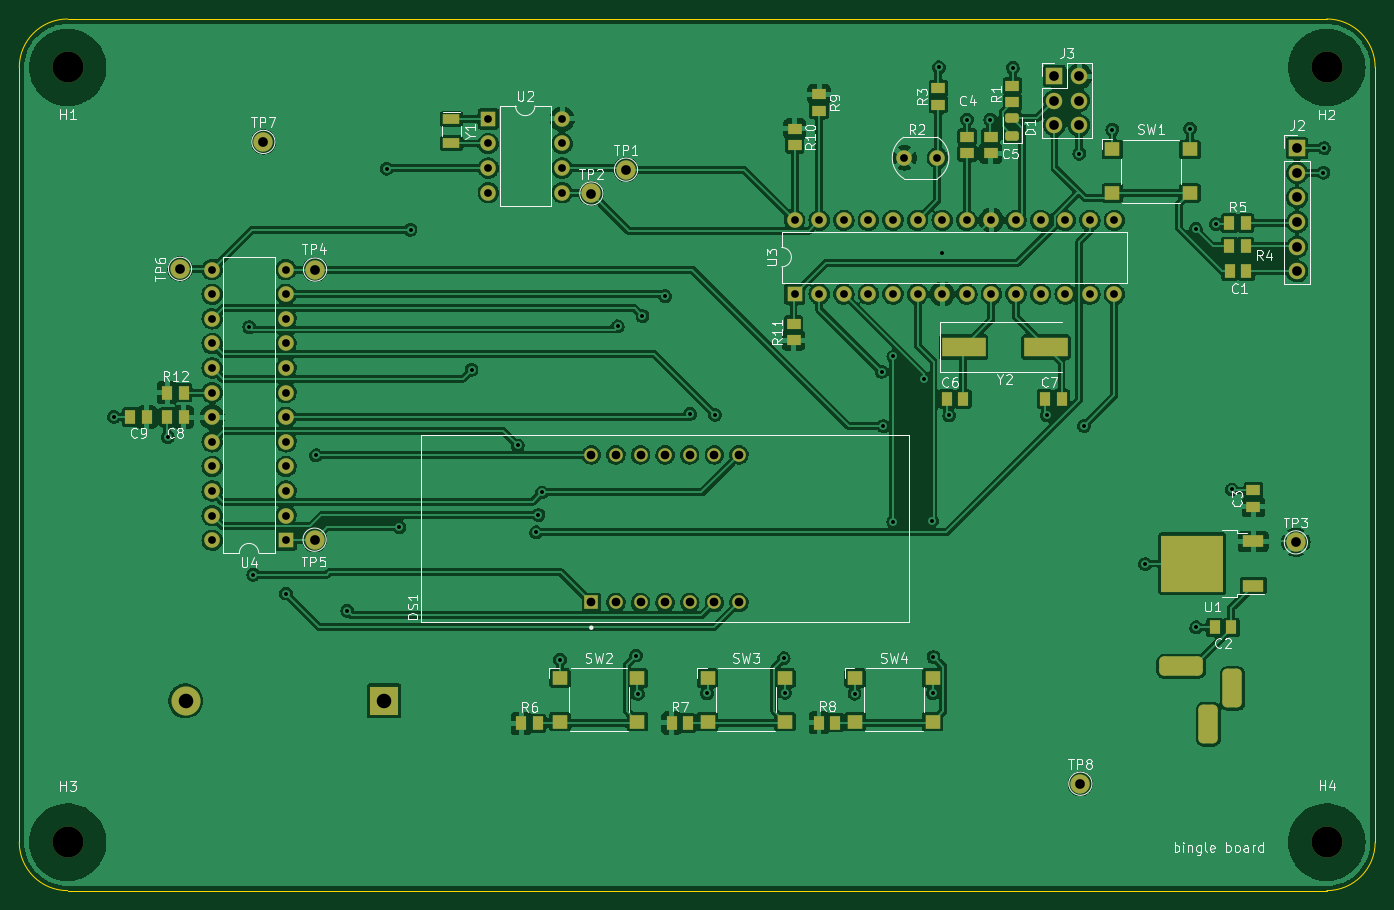
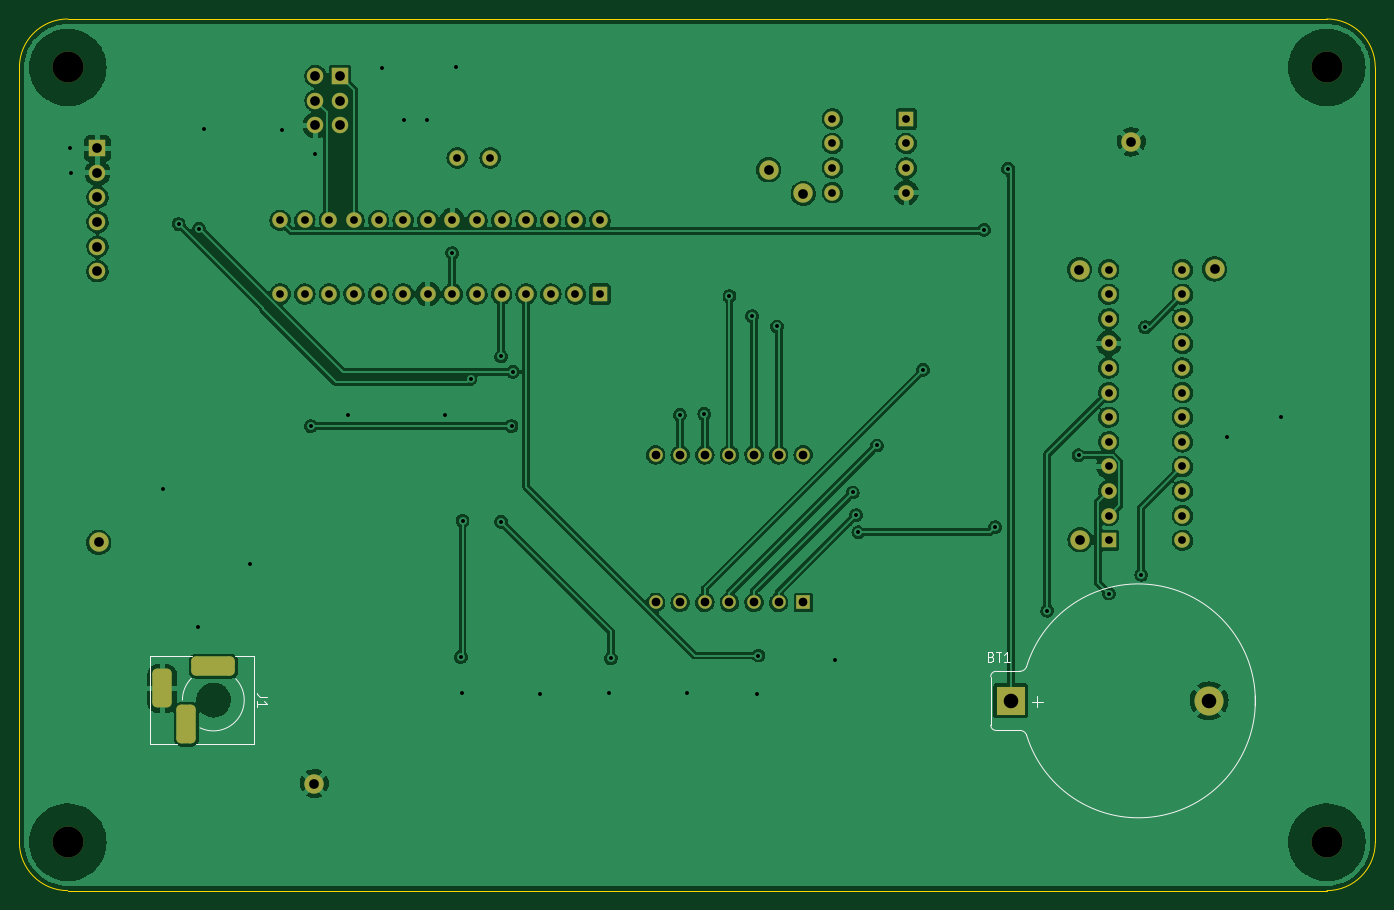
Circuit board: 10 layer files. Board 140.0 x 90.0 mm.
- bottom_copper: hps_clock-B_Cu.gbr (507773 bytes)
- bottom_mask: hps_clock-B_Mask.gbr (4422 bytes)
- paste: hps_clock-B_Paste.gbr (470 bytes)
- bottom_silk: hps_clock-B_Silkscreen.gbr (6644 bytes)
- outline: hps_clock-Edge_Cuts.gbr (954 bytes)
- top_copper: hps_clock-F_Cu.gbr (418036 bytes)
- top_mask: hps_clock-F_Mask.gbr (6867 bytes)
- paste: hps_clock-F_Paste.gbr (3492 bytes)
- top_silk: hps_clock-F_Silkscreen.gbr (44584 bytes)
- drill: hps_clock.drl (3110 bytes)

=== bottom_copper: hps_clock-B_Cu.gbr (507773 bytes, source omitted) ===
=== bottom_mask: hps_clock-B_Mask.gbr ===
%TF.GenerationSoftware,KiCad,Pcbnew,(6.0.5-0)*%
%TF.CreationDate,2022-07-24T21:09:41-05:00*%
%TF.ProjectId,hps_clock,6870735f-636c-46f6-936b-2e6b69636164,rev?*%
%TF.SameCoordinates,PX4c5bb48PY8abc9a0*%
%TF.FileFunction,Soldermask,Bot*%
%TF.FilePolarity,Negative*%
%FSLAX46Y46*%
G04 Gerber Fmt 4.6, Leading zero omitted, Abs format (unit mm)*
G04 Created by KiCad (PCBNEW (6.0.5-0)) date 2022-07-24 21:09:41*
%MOMM*%
%LPD*%
G01*
G04 APERTURE LIST*
G04 Aperture macros list*
%AMRoundRect*
0 Rectangle with rounded corners*
0 $1 Rounding radius*
0 $2 $3 $4 $5 $6 $7 $8 $9 X,Y pos of 4 corners*
0 Add a 4 corners polygon primitive as box body*
4,1,4,$2,$3,$4,$5,$6,$7,$8,$9,$2,$3,0*
0 Add four circle primitives for the rounded corners*
1,1,$1+$1,$2,$3*
1,1,$1+$1,$4,$5*
1,1,$1+$1,$6,$7*
1,1,$1+$1,$8,$9*
0 Add four rect primitives between the rounded corners*
20,1,$1+$1,$2,$3,$4,$5,0*
20,1,$1+$1,$4,$5,$6,$7,0*
20,1,$1+$1,$6,$7,$8,$9,0*
20,1,$1+$1,$8,$9,$2,$3,0*%
G04 Aperture macros list end*
%ADD10C,3.200000*%
%ADD11C,2.000000*%
%ADD12O,1.700000X1.700000*%
%ADD13R,1.700000X1.700000*%
%ADD14R,1.600000X1.600000*%
%ADD15O,1.600000X1.600000*%
%ADD16R,1.400000X1.400000*%
%ADD17C,1.400000*%
%ADD18C,1.600000*%
%ADD19R,3.000000X3.000000*%
%ADD20C,3.000000*%
%ADD21RoundRect,0.500000X1.750000X0.500000X-1.750000X0.500000X-1.750000X-0.500000X1.750000X-0.500000X0*%
%ADD22RoundRect,0.500000X-0.500000X1.500000X-0.500000X-1.500000X0.500000X-1.500000X0.500000X1.500000X0*%
G04 APERTURE END LIST*
D10*
%TO.C,H4*%
X134932600Y5476000D03*
%TD*%
D11*
%TO.C,TP4*%
X30474000Y64602400D03*
%TD*%
%TO.C,TP3*%
X131743200Y36433800D03*
%TD*%
D12*
%TO.C,J2*%
X131870200Y64424600D03*
X131870200Y66964600D03*
X131870200Y69504600D03*
X131870200Y72044600D03*
X131870200Y74584600D03*
D13*
X131870200Y77124600D03*
%TD*%
D14*
%TO.C,U2*%
X48365000Y80162600D03*
D15*
X48365000Y77622600D03*
X48365000Y75082600D03*
X48365000Y72542600D03*
X55985000Y72542600D03*
X55985000Y75082600D03*
X55985000Y77622600D03*
X55985000Y80162600D03*
%TD*%
D13*
%TO.C,J3*%
X106820800Y84577200D03*
D12*
X109360800Y84577200D03*
X106820800Y82037200D03*
X109360800Y82037200D03*
X106820800Y79497200D03*
X109360800Y79497200D03*
%TD*%
D11*
%TO.C,TP5*%
X30423200Y36713200D03*
%TD*%
D10*
%TO.C,H2*%
X134932600Y85476000D03*
%TD*%
%TO.C,H3*%
X4932600Y5476000D03*
%TD*%
D11*
%TO.C,TP1*%
X62580400Y74920800D03*
%TD*%
D16*
%TO.C,DS1*%
X58997600Y30230200D03*
D17*
X61537600Y30230200D03*
X64077600Y30230200D03*
X66617600Y30230200D03*
X69157600Y30230200D03*
X71697600Y30230200D03*
X74237600Y30230200D03*
X74237600Y45470200D03*
X71697600Y45470200D03*
X69157600Y45470200D03*
X66617600Y45470200D03*
X64077600Y45470200D03*
X61537600Y45470200D03*
X58997600Y45470200D03*
%TD*%
D14*
%TO.C,U3*%
X79988000Y62072400D03*
D15*
X82528000Y62072400D03*
X85068000Y62072400D03*
X87608000Y62072400D03*
X90148000Y62072400D03*
X92688000Y62072400D03*
X95228000Y62072400D03*
X97768000Y62072400D03*
X100308000Y62072400D03*
X102848000Y62072400D03*
X105388000Y62072400D03*
X107928000Y62072400D03*
X110468000Y62072400D03*
X113008000Y62072400D03*
X113008000Y69692400D03*
X110468000Y69692400D03*
X107928000Y69692400D03*
X105388000Y69692400D03*
X102848000Y69692400D03*
X100308000Y69692400D03*
X97768000Y69692400D03*
X95228000Y69692400D03*
X92688000Y69692400D03*
X90148000Y69692400D03*
X87608000Y69692400D03*
X85068000Y69692400D03*
X82528000Y69692400D03*
X79988000Y69692400D03*
%TD*%
D10*
%TO.C,H1*%
X4932600Y85476000D03*
%TD*%
D18*
%TO.C,R2*%
X94733200Y76134000D03*
X91333200Y76134000D03*
%TD*%
D14*
%TO.C,U4*%
X27466200Y36657400D03*
D15*
X27466200Y39197400D03*
X27466200Y41737400D03*
X27466200Y44277400D03*
X27466200Y46817400D03*
X27466200Y49357400D03*
X27466200Y51897400D03*
X27466200Y54437400D03*
X27466200Y56977400D03*
X27466200Y59517400D03*
X27466200Y62057400D03*
X27466200Y64597400D03*
X19846200Y64597400D03*
X19846200Y62057400D03*
X19846200Y59517400D03*
X19846200Y56977400D03*
X19846200Y54437400D03*
X19846200Y51897400D03*
X19846200Y49357400D03*
X19846200Y46817400D03*
X19846200Y44277400D03*
X19846200Y41737400D03*
X19846200Y39197400D03*
X19846200Y36657400D03*
%TD*%
D11*
%TO.C,TP7*%
X25139400Y77785000D03*
%TD*%
%TO.C,TP6*%
X16529400Y64678600D03*
%TD*%
%TO.C,TP2*%
X58999000Y72457000D03*
%TD*%
%TO.C,TP8*%
X109492800Y11516400D03*
%TD*%
D19*
%TO.C,BT1*%
X37591286Y20070183D03*
D20*
X17101286Y20070183D03*
%TD*%
D21*
%TO.C,J1*%
X119899800Y23652400D03*
D22*
X125199800Y21352400D03*
X122699800Y17652400D03*
%TD*%
M02*

=== paste: hps_clock-B_Paste.gbr ===
%TF.GenerationSoftware,KiCad,Pcbnew,(6.0.5-0)*%
%TF.CreationDate,2022-07-24T21:09:41-05:00*%
%TF.ProjectId,hps_clock,6870735f-636c-46f6-936b-2e6b69636164,rev?*%
%TF.SameCoordinates,PX4c5bb48PY8abc9a0*%
%TF.FileFunction,Paste,Bot*%
%TF.FilePolarity,Positive*%
%FSLAX46Y46*%
G04 Gerber Fmt 4.6, Leading zero omitted, Abs format (unit mm)*
G04 Created by KiCad (PCBNEW (6.0.5-0)) date 2022-07-24 21:09:41*
%MOMM*%
%LPD*%
G01*
G04 APERTURE LIST*
G04 APERTURE END LIST*
M02*

=== bottom_silk: hps_clock-B_Silkscreen.gbr (6644 bytes, source omitted) ===
=== outline: hps_clock-Edge_Cuts.gbr ===
%TF.GenerationSoftware,KiCad,Pcbnew,(6.0.5-0)*%
%TF.CreationDate,2022-07-24T21:09:41-05:00*%
%TF.ProjectId,hps_clock,6870735f-636c-46f6-936b-2e6b69636164,rev?*%
%TF.SameCoordinates,PX4c5bb48PY8abc9a0*%
%TF.FileFunction,Profile,NP*%
%FSLAX46Y46*%
G04 Gerber Fmt 4.6, Leading zero omitted, Abs format (unit mm)*
G04 Created by KiCad (PCBNEW (6.0.5-0)) date 2022-07-24 21:09:41*
%MOMM*%
%LPD*%
G01*
G04 APERTURE LIST*
%TA.AperFunction,Profile*%
%ADD10C,0.050000*%
%TD*%
G04 APERTURE END LIST*
D10*
X139932600Y85476000D02*
X139932600Y5476000D01*
X-67400Y85476000D02*
X-67400Y5476000D01*
X4932600Y90476000D02*
G75*
G03*
X-67400Y85476000I0J-5000000D01*
G01*
X-67400Y5476000D02*
G75*
G03*
X4932600Y476000I5000000J0D01*
G01*
X134932600Y476000D02*
G75*
G03*
X139932600Y5476000I0J5000000D01*
G01*
X134932600Y90476000D02*
X4932600Y90476000D01*
X139932600Y85476000D02*
G75*
G03*
X134932600Y90476000I-5000000J0D01*
G01*
X134932600Y476000D02*
X4932600Y476000D01*
M02*

=== top_copper: hps_clock-F_Cu.gbr (418036 bytes, source omitted) ===
=== top_mask: hps_clock-F_Mask.gbr (6867 bytes, source omitted) ===
=== paste: hps_clock-F_Paste.gbr ===
%TF.GenerationSoftware,KiCad,Pcbnew,(6.0.5-0)*%
%TF.CreationDate,2022-07-24T21:09:41-05:00*%
%TF.ProjectId,hps_clock,6870735f-636c-46f6-936b-2e6b69636164,rev?*%
%TF.SameCoordinates,PX4c5bb48PY8abc9a0*%
%TF.FileFunction,Paste,Top*%
%TF.FilePolarity,Positive*%
%FSLAX46Y46*%
G04 Gerber Fmt 4.6, Leading zero omitted, Abs format (unit mm)*
G04 Created by KiCad (PCBNEW (6.0.5-0)) date 2022-07-24 21:09:41*
%MOMM*%
%LPD*%
G01*
G04 APERTURE LIST*
G04 Aperture macros list*
%AMRoundRect*
0 Rectangle with rounded corners*
0 $1 Rounding radius*
0 $2 $3 $4 $5 $6 $7 $8 $9 X,Y pos of 4 corners*
0 Add a 4 corners polygon primitive as box body*
4,1,4,$2,$3,$4,$5,$6,$7,$8,$9,$2,$3,0*
0 Add four circle primitives for the rounded corners*
1,1,$1+$1,$2,$3*
1,1,$1+$1,$4,$5*
1,1,$1+$1,$6,$7*
1,1,$1+$1,$8,$9*
0 Add four rect primitives between the rounded corners*
20,1,$1+$1,$2,$3,$4,$5,0*
20,1,$1+$1,$4,$5,$6,$7,0*
20,1,$1+$1,$6,$7,$8,$9,0*
20,1,$1+$1,$8,$9,$2,$3,0*%
G04 Aperture macros list end*
%ADD10R,1.400000X1.150000*%
%ADD11R,1.150000X1.400000*%
%ADD12R,4.500000X2.000000*%
%ADD13R,1.800000X1.000000*%
%ADD14R,1.600000X1.400000*%
%ADD15RoundRect,0.243750X0.456250X-0.243750X0.456250X0.243750X-0.456250X0.243750X-0.456250X-0.243750X0*%
%ADD16R,3.050000X2.750000*%
%ADD17R,2.200000X1.200000*%
G04 APERTURE END LIST*
D10*
%TO.C,C5*%
X100221800Y76604800D03*
X100221800Y78304800D03*
%TD*%
D11*
%TO.C,R6*%
X51772200Y17739400D03*
X53472200Y17739400D03*
%TD*%
D10*
%TO.C,R9*%
X82518000Y82687200D03*
X82518000Y80987200D03*
%TD*%
D11*
%TO.C,C8*%
X16896200Y49362400D03*
X15196200Y49362400D03*
%TD*%
%TO.C,C2*%
X125066600Y27645400D03*
X123366600Y27645400D03*
%TD*%
%TO.C,R7*%
X67291600Y17790200D03*
X68991600Y17790200D03*
%TD*%
D12*
%TO.C,Y2*%
X97445000Y56601400D03*
X105945000Y56601400D03*
%TD*%
D13*
%TO.C,Y1*%
X44545000Y80152600D03*
X44545000Y77652600D03*
%TD*%
D10*
%TO.C,R10*%
X80003400Y79143000D03*
X80003400Y77443000D03*
%TD*%
D11*
%TO.C,R4*%
X124848000Y66990000D03*
X126548000Y66990000D03*
%TD*%
%TO.C,R8*%
X82506200Y17815600D03*
X84206200Y17815600D03*
%TD*%
%TO.C,R5*%
X124873400Y69403000D03*
X126573400Y69403000D03*
%TD*%
D14*
%TO.C,SW3*%
X78999600Y22427800D03*
X70999600Y22427800D03*
X78999600Y17927800D03*
X70999600Y17927800D03*
%TD*%
%TO.C,SW2*%
X63759600Y22427800D03*
X55759600Y22427800D03*
X63759600Y17927800D03*
X55759600Y17927800D03*
%TD*%
D11*
%TO.C,R12*%
X15196200Y51902400D03*
X16896200Y51902400D03*
%TD*%
%TO.C,C6*%
X95688800Y51242000D03*
X97388800Y51242000D03*
%TD*%
D10*
%TO.C,C4*%
X97808800Y76604800D03*
X97808800Y78304800D03*
%TD*%
%TO.C,R3*%
X94837000Y81608600D03*
X94837000Y83308600D03*
%TD*%
D11*
%TO.C,C9*%
X13086200Y49362400D03*
X11386200Y49362400D03*
%TD*%
D15*
%TO.C,D1*%
X102482400Y78396900D03*
X102482400Y80271900D03*
%TD*%
D14*
%TO.C,SW4*%
X94239600Y22427800D03*
X86239600Y22427800D03*
X94239600Y17927800D03*
X86239600Y17927800D03*
%TD*%
D11*
%TO.C,C1*%
X124924200Y64424600D03*
X126624200Y64424600D03*
%TD*%
D16*
%TO.C,U1*%
X122724800Y32724400D03*
X122724800Y35774400D03*
X119374800Y32724400D03*
X119374800Y35774400D03*
D17*
X127349800Y31969400D03*
X127349800Y36529400D03*
%TD*%
D10*
%TO.C,R1*%
X102482400Y81888000D03*
X102482400Y83588000D03*
%TD*%
%TO.C,R11*%
X79876400Y57300800D03*
X79876400Y59000800D03*
%TD*%
%TO.C,C3*%
X127366200Y40093200D03*
X127366200Y41793200D03*
%TD*%
D11*
%TO.C,C7*%
X105848800Y51242000D03*
X107548800Y51242000D03*
%TD*%
D14*
%TO.C,SW1*%
X120808000Y77012400D03*
X112808000Y77012400D03*
X120808000Y72512400D03*
X112808000Y72512400D03*
%TD*%
M02*

=== top_silk: hps_clock-F_Silkscreen.gbr (44584 bytes, source omitted) ===
=== drill: hps_clock.drl ===
M48
; DRILL file {KiCad (6.0.5-0)} date Sunday, July 24, 2022 at 09:09:58 PM
; FORMAT={-:-/ absolute / inch / decimal}
; #@! TF.CreationDate,2022-07-24T21:09:58-05:00
; #@! TF.GenerationSoftware,Kicad,Pcbnew,(6.0.5-0)
; #@! TF.FileFunction,MixedPlating,1,2
FMAT,2
INCH
; #@! TA.AperFunction,Plated,PTH,ViaDrill
T1C0.0160
; #@! TA.AperFunction,Plated,PTH,ComponentDrill
T2C0.0315
; #@! TA.AperFunction,Plated,PTH,ComponentDrill
T3C0.0354
; #@! TA.AperFunction,Plated,PTH,ComponentDrill
T4C0.0394
; #@! TA.AperFunction,Plated,PTH,ComponentDrill
T5C0.0591
; #@! TA.AperFunction,NonPlated,NPTH,ComponentDrill
T6C0.1260
%
G90
G05
T1
X0.3817Y1.9444
X0.6007Y1.8624
X0.9327Y2.3094
X0.9487Y1.3024
X1.0807Y1.2264
X1.2037Y1.7884
X1.3307Y1.1564
X1.4907Y2.9534
X1.5427Y1.4964
X1.5877Y2.7044
X1.8357Y2.1354
X2.0237Y1.8284
X2.0987Y1.4754
X2.1077Y1.5454
X2.1217Y1.6374
X2.1957Y0.9574
X2.4297Y2.3124
X2.5047Y0.9744
X2.5117Y0.8184
X2.5307Y2.3544
X2.6227Y2.4354
X2.7247Y1.9564
X2.7937Y0.8204
X2.8247Y1.9524
X3.1047Y0.9634
X3.1107Y0.8234
X3.3927Y0.8194
X3.5027Y2.1274
X3.5087Y1.9074
X3.5507Y2.1904
X3.5507Y1.5184
X3.6753Y2.0994
X3.7077Y1.5224
X3.7117Y0.8204
X3.7137Y0.9684
X3.7357Y3.3654
X3.7497Y2.6104
X3.7777Y1.9514
X3.8507Y3.1534
X3.9447Y3.1524
X4.0357Y3.3639
X4.1747Y1.9514
X4.3067Y3.0144
X4.3247Y1.9074
X4.4407Y3.1124
X4.5737Y1.3464
X4.7567Y3.1164
X4.7797Y2.7084
X4.7817Y1.0894
X4.8617Y2.7284
X4.9257Y1.6494
X5.2987Y2.9374
X5.3017Y3.0374
T2
X0.7813Y2.5432
X0.7813Y2.4432
X0.7813Y2.3432
X0.7813Y2.2432
X0.7813Y2.1432
X0.7813Y2.0432
X0.7813Y1.9432
X0.7813Y1.8432
X0.7813Y1.7432
X0.7813Y1.6432
X0.7813Y1.5432
X0.7813Y1.4432
X1.0813Y2.5432
X1.0813Y2.4432
X1.0813Y2.3432
X1.0813Y2.2432
X1.0813Y2.1432
X1.0813Y2.0432
X1.0813Y1.9432
X1.0813Y1.8432
X1.0813Y1.7432
X1.0813Y1.6432
X1.0813Y1.5432
X1.0813Y1.4432
X1.9041Y3.156
X1.9041Y3.056
X1.9041Y2.956
X1.9041Y2.856
X2.2041Y3.156
X2.2041Y3.056
X2.2041Y2.956
X2.2041Y2.856
X3.1491Y2.7438
X3.1491Y2.4438
X3.2491Y2.7438
X3.2491Y2.4438
X3.3491Y2.7438
X3.3491Y2.4438
X3.4491Y2.7438
X3.4491Y2.4438
X3.5491Y2.7438
X3.5491Y2.4438
X3.5958Y2.9974
X3.6491Y2.7438
X3.6491Y2.4438
X3.7297Y2.9974
X3.7491Y2.7438
X3.7491Y2.4438
X3.8491Y2.7438
X3.8491Y2.4438
X3.9491Y2.7438
X3.9491Y2.4438
X4.0491Y2.7438
X4.0491Y2.4438
X4.1491Y2.7438
X4.1491Y2.4438
X4.2491Y2.7438
X4.2491Y2.4438
X4.3491Y2.7438
X4.3491Y2.4438
X4.4491Y2.7438
X4.4491Y2.4438
T3
X2.3227Y1.7902
X2.3227Y1.1902
X2.4227Y1.7902
X2.4227Y1.1902
X2.5227Y1.7902
X2.5227Y1.1902
X2.6227Y1.7902
X2.6227Y1.1902
X2.7227Y1.7902
X2.7227Y1.1902
X2.8227Y1.7902
X2.8227Y1.1902
X2.9227Y1.7902
X2.9227Y1.1902
T4
X0.6508Y2.5464
X0.9897Y3.0624
X1.1978Y1.4454
X1.1998Y2.5434
X2.3228Y2.8526
X2.4638Y2.9496
X4.2055Y3.3298
X4.2055Y3.2298
X4.2055Y3.1298
X4.3055Y3.3298
X4.3055Y3.2298
X4.3055Y3.1298
X4.3107Y0.4534
X5.1867Y1.4344
X5.1917Y3.0364
X5.1917Y2.9364
X5.1917Y2.8364
X5.1917Y2.7364
X5.1917Y2.6364
X5.1917Y2.5364
T5
X0.6733Y0.7902
X1.48Y0.7902
T6
X0.1942Y3.3652
X0.1942Y0.2156
X5.3123Y3.3652
X5.3123Y0.2156
T4
G00X4.7697Y0.9312
M15
G01X4.6713Y0.9312
M16
G05
G00X4.8307Y0.7343
M15
G01X4.8307Y0.6556
M16
G05
G00X4.9291Y0.88
M15
G01X4.9291Y0.8013
M16
G05
T0
M30

